pico-8 play session: no input (idle)

[t = 1 s] idle ~1s (no d-pad/buttons)
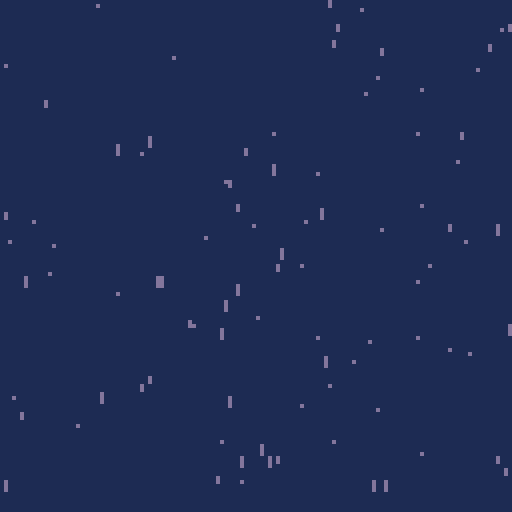
[t = 6 s] idle ~6s (no d-pad/buttons)
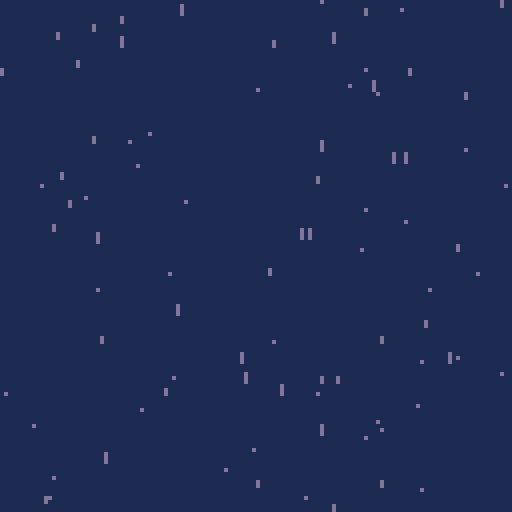
[t = 8 s] idle ~8s (no d-pad/buttons)
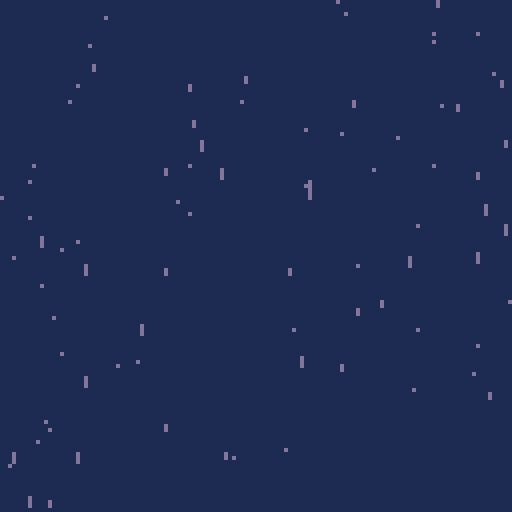

pico-8 cartridge
version 18
__lua__

-- coding challenge #4
-- https://www.youtube.com/watch?v=KkyIDI6rQJI

g = { }

function _init()
  g.d = { }
  for i = 1, 100 do
    g.d[i] = drop_new()
  end
end

function _update60()
  for d in all(g.d) do
    drop_fall(d)
  end
end

function _draw()
  cls(1)
  for d in all(g.d) do
    drop_show(d)
  end
end

-->8

function drop_new()
  local drop = { }
  drop_reset(drop)
  return drop
end

function drop_fall(drop)
  drop.y += drop.yspeed
  local grav = (drop.z / 20) * 0.05
  drop.yspeed += grav
  if drop.y > 128 then
    drop_reset(drop)
  end
end

function drop_show(drop)
  line(drop.x, drop.y, drop.x, drop.y + drop.len, 13)
end

function drop_reset(drop)
  drop.x = flr(rnd(128))
  drop.y = flr(rnd(128) - 64)
  drop.z = rnd(20)
  drop.len = flr((drop.z / 20) * 3)
  drop.yspeed = flr((drop.z / 20) * 2) + 1
end
